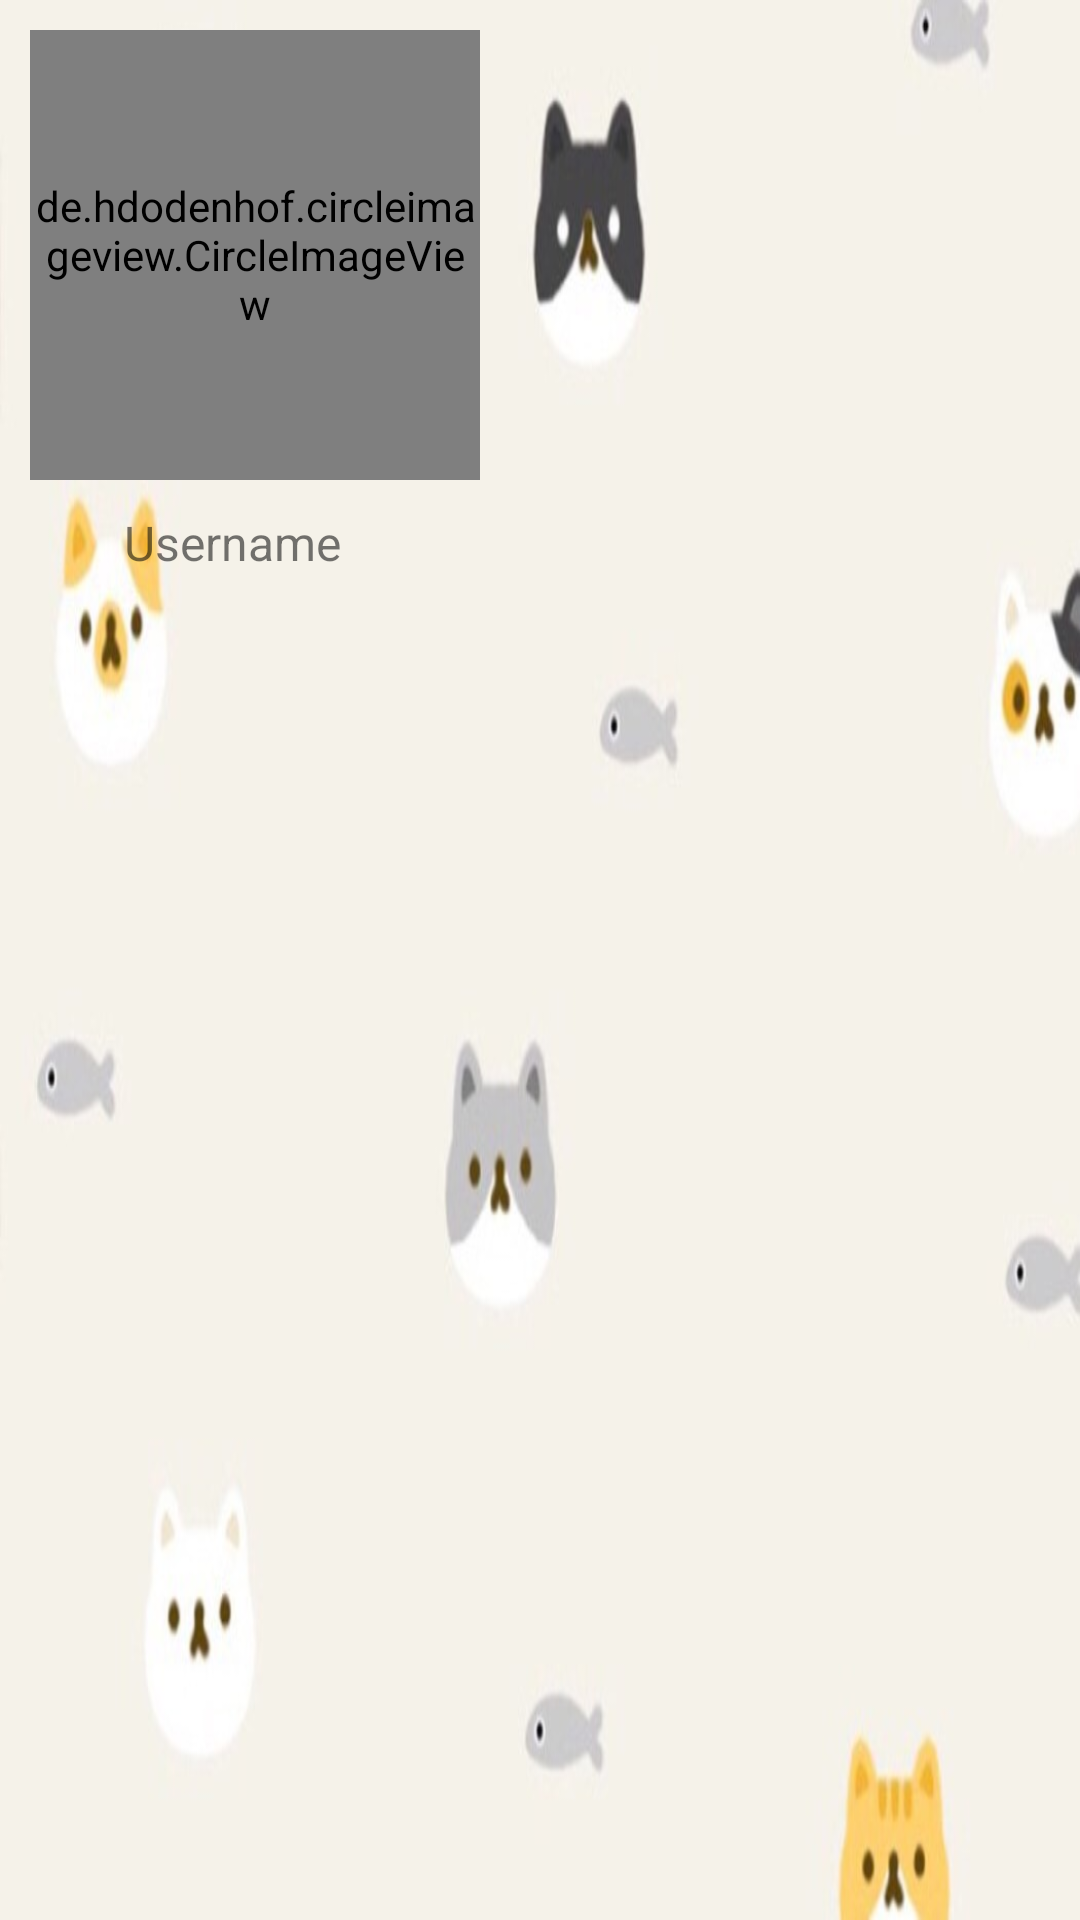

Reconstruct the res/layout file that produces this screen, plus the resources it refers to.
<!-- AndroidManifest.xml: application theme AppTheme.NoActionBar -->
<!-- res/layout/navigation_header.xml -->
<?xml version="1.0" encoding="utf-8"?>
<RelativeLayout xmlns:android="http://schemas.android.com/apk/res/android"
    android:layout_width="match_parent"
    android:layout_height="@dimen/header_height"
    xmlns:app="http://schemas.android.com/apk/res-auto"
    android:background="@drawable/bgmaybe_header">

    <de.hdodenhof.circleimageview.CircleImageView
        android:layout_margin="10dp"

        android:id="@+id/nav_profile_pic"
        android:layout_width="@dimen/circle_view_diameter"
        android:layout_height="@dimen/circle_view_diameter"
        android:src="@drawable/profile"
        app:civ_border_color="@color/colorPrimaryDark"
        app:civ_border_width="2dp" />

    <TextView
        android:id="@+id/nav_username"
        android:layout_width="135dp"
        android:layout_height="wrap_content"
        android:layout_below="@+id/nav_profile_pic"
        android:layout_marginLeft="10dp"
        android:gravity="center_horizontal|center_vertical"
        android:text="@string/username"
        android:textColor="@color/common_google_signin_btn_text_dark_focused"
        android:textSize="@dimen/nav_username_textsize"
        android:typeface="normal" />


</RelativeLayout>
<!-- resources referenced by this layout -->
<resources>
  <dimen name="circle_view_diameter">150dp</dimen>
  <dimen name="header_height">200dp</dimen>
  <dimen name="nav_username_textsize">16sp</dimen>
  <!-- drawable bgmaybe_header: png bitmap (drawable, 45887 bytes) -->
  <string name="username">Username</string>
  <style name="AppTheme.NoActionBar">
          <item name="windowActionBar">false</item>
          <item name="windowNoTitle">true</item>
      </style>
  <!-- not gathered from this repository: default colours our renderer supplied (Android Studio template values) -->
  <color name="colorPrimaryDark">#FF3700B3</color>
</resources>
